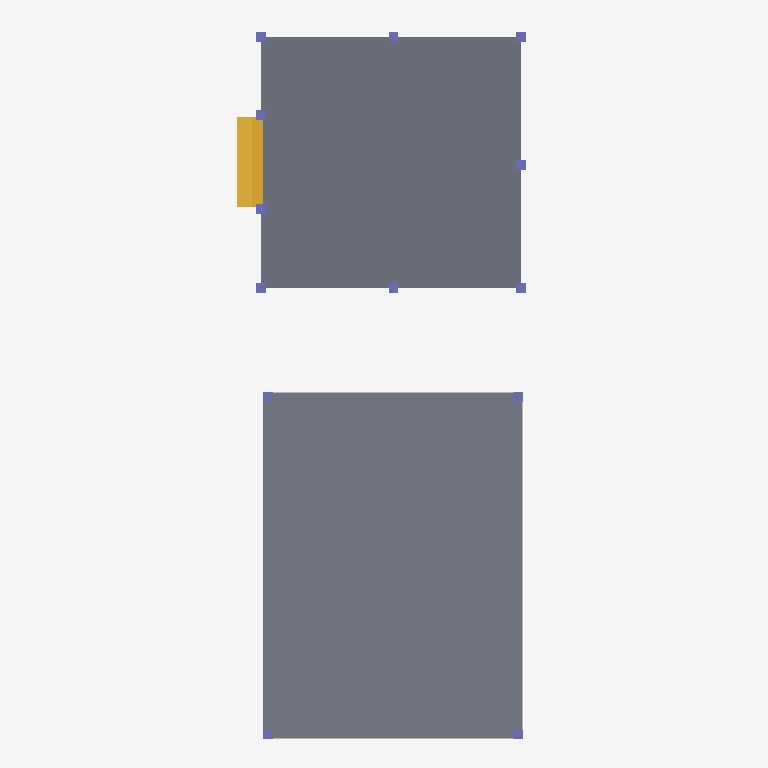
Plan cut of the same IFC building model at storey 'My Storey' (level 0.00 m, cut at 1.40 m), seen from above with north up, elements coloured by IFC class: 13 columns (violet), 3 walls (beige), 2 slabs (grey), 1 stair flight (yellow). Cut surfaces are drawn darker.
Extent 30.5 m × 73.8 m × 30.5 m (x, y, z). Storeys (3): My Storey at 0.00 m; gf at 0.00 m; roof at 6.00 m. Elements (89): 56 IfcRailing, 13 IfcColumn, 5 IfcSlab, 5 IfcWindow, 4 IfcBeam, 3 IfcWall, 2 IfcStairFlight, 1 IfcDoor.

HEADER;
FILE_DESCRIPTION(('ViewDefinition[DesignTransferView]'),'2;1');
FILE_NAME('mini-capstone.ifc','2026-10-14T19:54:34+08:00',(''),(''),'IfcOpenShell 0.8.5-post1','Bonsai 0.8.5-post1','Nobody');
FILE_SCHEMA(('IFC4'));
ENDSEC;
DATA;
#1=IFCPROJECT('05PcbWiVz2XRMCz30j34Az',$,'My Project',$,$,$,$,(#10,#22),#5);
#27=IFCSITE('2U_Zg5$I5ByBkCUCu2M3iy',$,'My Site',$,$,#50,$,$,$,$,$,$,$,$);
#33=IFCBUILDING('3O_fEERSv1nBwqqmPMDCxE',$,'My Building',$,$,#56,$,$,$,$,$,$);
#39=IFCBUILDINGSTOREY('3vvYwObQT5799LmgRrHjsP',$,'My Storey',$,$,#62,$,$,$,$);
#63=IFCBUILDINGSTOREY('03qr_12wT1bRcyZCmCF7e9',$,'gf',$,$,#74,$,$,$,$);
#313=IFCBUILDINGSTOREY('2S39f$Wxf0aRNQZaNpD11_',$,'roof',$,$,#4597,$,$,$,$);
#4037=IFCSLAB('0i8p0g1FD5q8iuTbcHc7MD',$,'Slab',$,$,#4045,#4052,$,$);
#82=IFCSLAB('2zdQD_YIX4yP6azmFrL083',$,'Slab',$,$,#110,#98,$,$);
#3737=IFCSTAIRFLIGHT('3oL73aOWzFhuzvnA1aLB1e',$,'StairFlight',$,$,#4007,#3746,$,3,2,0.5648040771484375,0.5395622253417969,.STRAIGHT.);
#6915=IFCWALL('1kshezqDj7N8SDUE17LCwy',$,'Wall',$,$,#6926,#6921,$,$);
#6789=IFCWALL('06ViIaCD1FKv82uCxhJn$X',$,'Wall',$,$,#6957,#6800,$,$);
#6750=IFCWALL('2Z17cHgXjCeRrCmOoOT6_I',$,'Wall',$,$,#6762,#6757,$,$);
#206=IFCCOLUMN('2zqvV2JkLCXA_J4JYpFy5m',$,'Column',$,$,#215,#219,$,$);
#695=IFCCOLUMN('0I4eBOx7X3Vf7lxiblHN4J',$,'Column',$,$,#1282,#706,$,$);
#252=IFCCOLUMN('2dOBTEPLT4bQjEXVM0lgAZ',$,'Column',$,$,#259,#263,$,$);
#274=IFCCOLUMN('1elJKXfHrASesws4OZuM8j',$,'Column',$,$,#281,#285,$,$);
#230=IFCCOLUMN('2oj_RC$JX4sA4cYRonfp4W',$,'Column',$,$,#237,#241,$,$);
#744=IFCCOLUMN('12SboHmtf6MBgPjmsCKXqU',$,'Column',$,$,#770,#755,$,$);
#771=IFCCOLUMN('1$_sNLvtPEJPsM1b80lgsJ',$,'Column',$,$,#1292,#782,$,$);
#673=IFCCOLUMN('1hgXQRvszBjgcJVIhBG3ia',$,'Column',$,$,#721,#684,$,$);
#722=IFCCOLUMN('1ycyqH5_97FQPt_ukbUM0t',$,'Column',$,$,#1287,#733,$,$);
#4397=IFCCOLUMN('207YYUvH1AHPGXIuVGiN5B',$,'Column',$,$,#4445,#4408,$,$);
#4446=IFCCOLUMN('2azdrPrQL6fOUEqWUcz2Bn',$,'Column',$,$,#6866,#4457,$,$);
#4153=IFCCOLUMN('3YAxR6a853NwaAm3cywm3G',$,'Column',$,$,#4396,#4165,$,$);
#4419=IFCCOLUMN('3QvAZ9UhH9xhkuahGCWHh3',$,'Column',$,$,#5138,#4430,$,$);
ENDSEC;
